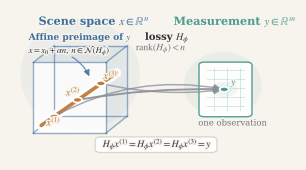

This chart was generated by the following Python code:
"""Create a compact single-column schematic for the many-to-one lensless map.

The figure illustrates that for a fixed measurement y = Hx, a rank-deficient
forward operator H can map an affine family of scenes x = x0 + alpha * n
to the same observation y.
"""

from __future__ import annotations

import argparse
from pathlib import Path

import matplotlib.patheffects as pe
import matplotlib.pyplot as plt
from matplotlib.patches import Circle, Ellipse, FancyArrowPatch, FancyBboxPatch, Polygon


BG = "#f7f4ee"
INK = "#32343a"
MUTED = "#737780"
BLUE = "#3f6f9e"
BLUE_LIGHT = "#a9bfd7"
TEAL = "#4c9b90"
TEAL_LIGHT = "#b7ddd7"
ORANGE = "#bf7a3b"
ORANGE_LIGHT = "#f0d6bc"
GRAY_ARROW = "#8a8f97"
WHITE = "#ffffff"


def setup_style() -> None:
    plt.rcParams.update(
        {
            "figure.facecolor": BG,
            "axes.facecolor": BG,
            "savefig.facecolor": BG,
            "font.family": "serif",
            "font.serif": ["STIX Two Text", "Times New Roman", "DejaVu Serif"],
            "mathtext.fontset": "stix",
            "text.color": INK,
            "axes.edgecolor": BG,
        }
    )


def stroked_text(ax, *args, **kwargs):
    text = ax.text(*args, **kwargs)
    text.set_path_effects([pe.withStroke(linewidth=2.1, foreground=BG, alpha=0.95)])
    return text


def add_soft_background(ax) -> None:
    ax.add_patch(Ellipse((0.27, 0.57), 0.46, 0.74, facecolor=BLUE, edgecolor="none", alpha=0.06, zorder=0))
    ax.add_patch(Ellipse((0.82, 0.50), 0.30, 0.44, facecolor=TEAL, edgecolor="none", alpha=0.08, zorder=0))


def draw_scene_space(ax) -> dict[str, tuple[float, float]]:
    origin = (0.09, 0.18)
    u = (0.28, 0.00)
    v = (0.00, 0.47)
    w = (0.08, 0.11)

    A = origin
    B = (A[0] + u[0], A[1] + u[1])
    C = (B[0] + v[0], B[1] + v[1])
    D = (A[0] + v[0], A[1] + v[1])
    A2 = (A[0] + w[0], A[1] + w[1])
    B2 = (B[0] + w[0], B[1] + w[1])
    C2 = (C[0] + w[0], C[1] + w[1])
    D2 = (D[0] + w[0], D[1] + w[1])

    for poly, color, alpha in [
        ([A, B, C, D], WHITE, 0.78),
        ([D, C, C2, D2], BLUE_LIGHT, 0.18),
        ([B, C, C2, B2], BLUE_LIGHT, 0.13),
    ]:
        ax.add_patch(Polygon(poly, closed=True, facecolor=color, edgecolor="none", alpha=alpha, zorder=1))

    edge_sets = [
        (A, B),
        (B, C),
        (C, D),
        (D, A),
        (A2, B2),
        (B2, C2),
        (C2, D2),
        (D2, A2),
        (A, A2),
        (B, B2),
        (C, C2),
        (D, D2),
    ]
    for p0, p1 in edge_sets:
        ax.plot([p0[0], p1[0]], [p0[1], p1[1]], color=BLUE, lw=1.0, alpha=0.55, zorder=2)

    stroked_text(ax, 0.11, 0.90, r"Scene space $x \in \mathbb{R}^{n}$", fontsize=8.1, color=BLUE, fontweight="semibold")
    # stroked_text(ax, A[0] + u[0] + 0.015, A[1] - 0.018, r"$x_1$", fontsize=6.6, color=MUTED)
    # stroked_text(ax, D[0] - 0.028, D[1] + 0.010, r"$x_2$", fontsize=6.6, color=MUTED)
    # stroked_text(ax, A2[0] - 0.006, A2[1] + 0.010, r"$x_3$", fontsize=6.6, color=MUTED)

    line_start = (0.12, 0.23)
    line_end = (0.41, 0.58)
    ax.plot(
        [line_start[0], line_end[0]],
        [line_start[1], line_end[1]],
        color=WHITE,
        lw=7.0,
        alpha=0.92,
        solid_capstyle="round",
        zorder=3,
    )
    ax.plot(
        [line_start[0], line_end[0]],
        [line_start[1], line_end[1]],
        color=ORANGE,
        lw=2.6,
        alpha=0.95,
        solid_capstyle="round",
        zorder=4,
    )

    dot_ts = [0.10, 0.24, 0.58, 0.90]
    for t in dot_ts:
        x = line_start[0] + t * (line_end[0] - line_start[0])
        y = line_start[1] + t * (line_end[1] - line_start[1])
        ax.add_patch(Circle((x, y), 0.006, facecolor=ORANGE, edgecolor="none", alpha=0.45, zorder=5))

    samples = {
        r"$x^{(1)}$": (0.17, 0.29),
        r"$x^{(2)}$": (0.26, 0.40),
        r"$x^{(3)}$": (0.35, 0.51),
    }
    offsets = {
        r"$x^{(1)}$": (-0.03, -0.06),
        r"$x^{(2)}$": (-0.045, 0.03),
        r"$x^{(3)}$": (0.01, 0.03),
    }
    for label, (x, y) in samples.items():
        ax.add_patch(Circle((x, y), 0.0175, facecolor=ORANGE, edgecolor=WHITE, lw=1.3, zorder=6))
        dx, dy = offsets[label]
        stroked_text(ax, x + dx, y + dy, label, fontsize=7.2, color=ORANGE, zorder=7)

    stroked_text(ax, 0.072, 0.8, r"Affine preimage of $y$", fontsize=6.5, color=BLUE, fontweight="semibold", zorder=8)
    stroked_text(ax, 0.072, 0.713, r"$x = x_{0} + \alpha n,\; n \in \mathcal{N}(H_\phi)$", fontsize=6.3, color=INK, zorder=8)
    ax.add_patch(
        FancyArrowPatch(
            posA=(0.23, 0.695),
            posB=(0.31, 0.54),
            arrowstyle="-|>",
            mutation_scale=9.0,
            lw=0.9,
            color=BLUE,
            connectionstyle="arc3,rad=-0.18",
            alpha=0.75,
            zorder=7,
        )
    )

    return samples


def draw_measurement_space(ax) -> tuple[float, float]:
    stroked_text(ax, 0.63, 0.90, r"Measurement $y \in \mathbb{R}^{m}$", fontsize=8.1, color=TEAL, fontweight="semibold")

    panel = FancyBboxPatch(
        (0.74, 0.30),
        0.18,
        0.34,
        boxstyle="round,pad=0.012,rounding_size=0.02",
        facecolor=WHITE,
        edgecolor=TEAL,
        lw=1.0,
        alpha=0.96,
        zorder=2,
    )
    ax.add_patch(panel)

    for gx in [0.785, 0.835, 0.885]:
        ax.plot([gx, gx], [0.33, 0.61], color=TEAL_LIGHT, lw=0.7, alpha=0.65, zorder=2)
    for gy in [0.36, 0.42, 0.48, 0.54, 0.60]:
        ax.plot([0.76, 0.90], [gy, gy], color=TEAL_LIGHT, lw=0.7, alpha=0.65, zorder=2)

    y_pt = (0.825, 0.47)
    ax.add_patch(Circle(y_pt, 0.051, facecolor=TEAL, edgecolor="none", alpha=0.08, zorder=3))
    ax.add_patch(Circle(y_pt, 0.028, facecolor=TEAL, edgecolor="none", alpha=0.12, zorder=4))
    ax.add_patch(Circle(y_pt, 0.0175, facecolor=TEAL, edgecolor=WHITE, lw=1.3, zorder=5))
    stroked_text(ax, y_pt[0] + 0.026, y_pt[1] + 0.028, r"$y$", fontsize=7.2, color=TEAL, zorder=6)
    stroked_text(ax, 0.725, 0.230, r"one observation", fontsize=6.1, color=MUTED, zorder=6)

    return y_pt


def draw_many_to_one_arrows(ax, samples: dict[str, tuple[float, float]], y_pt: tuple[float, float]) -> None:
    radii = {
        r"$x^{(1)}$": -0.18,
        r"$x^{(2)}$": -0.05,
        r"$x^{(3)}$": 0.09,
    }
    widths = {
        r"$x^{(1)}$": 1.1,
        r"$x^{(2)}$": 1.35,
        r"$x^{(3)}$": 1.1,
    }
    alphas = {
        r"$x^{(1)}$": 0.75,
        r"$x^{(2)}$": 0.92,
        r"$x^{(3)}$": 0.75,
    }
    for label, start in samples.items():
        ax.add_patch(
            FancyArrowPatch(
                posA=start,
                posB=y_pt,
                arrowstyle="-|>",
                mutation_scale=10.0,
                lw=widths[label],
                color=GRAY_ARROW,
                alpha=alphas[label],
                connectionstyle=f"arc3,rad={radii[label]}",
                zorder=4,
            )
        )

    stroked_text(ax, 0.52, 0.8, r"lossy $H_\phi$", fontsize=7.2, color=INK, fontweight="semibold", zorder=8)
    stroked_text(ax, 0.485, 0.731, r"$\mathrm{rank}(H_\phi) < n$", fontsize=6.9, color=MUTED, zorder=8)

    eq_box = FancyBboxPatch(
        (0.34, 0.062),
        0.445,
        0.080,
        boxstyle="round,pad=0.012,rounding_size=0.022",
        facecolor=WHITE,
        edgecolor="#d9d3ca",
        lw=0.9,
        alpha=0.98,
        zorder=6,
    )
    ax.add_patch(eq_box)
    stroked_text(
        ax,
        0.357,
        0.087,
        r"$H_\phi x^{(1)} = H_\phi x^{(2)} = H_\phi x^{(3)} = y$",
        fontsize=7.0,
        color=INK,
        zorder=7,
    )


def build_figure(width: float, height: float):
    setup_style()
    fig, ax = plt.subplots(figsize=(width, height), constrained_layout=False)
    ax.set_xlim(0, 1)
    ax.set_ylim(0, 1)
    ax.axis("off")

    add_soft_background(ax)
    samples = draw_scene_space(ax)
    y_pt = draw_measurement_space(ax)
    draw_many_to_one_arrows(ax, samples, y_pt)
    return fig


def parse_args() -> argparse.Namespace:
    parser = argparse.ArgumentParser(description=__doc__)
    parser.add_argument(
        "--output-stem",
        type=Path,
        default=Path("outputs/paper/lossy_forward_schematic_singlecol"),
        help="Path stem for exported PDF/PNG outputs.",
    )
    parser.add_argument("--width", type=float, default=3.35, help="Figure width in inches.")
    parser.add_argument("--height", type=float, default=1.95, help="Figure height in inches.")
    parser.add_argument("--dpi", type=int, default=400, help="PNG export DPI.")
    return parser.parse_args()


def main() -> None:
    args = parse_args()
    out_stem = args.output_stem
    out_stem.parent.mkdir(parents=True, exist_ok=True)

    fig = build_figure(width=args.width, height=args.height)
    pdf_path = out_stem.with_suffix(".pdf")
    png_path = out_stem.with_suffix(".png")
    fig.savefig(pdf_path, bbox_inches="tight", pad_inches=0.02)
    fig.savefig(png_path, dpi=args.dpi, bbox_inches="tight", pad_inches=0.02)
    plt.close(fig)

    print(f"Saved {pdf_path}")
    print(f"Saved {png_path}")


if __name__ == "__main__":
    main()
